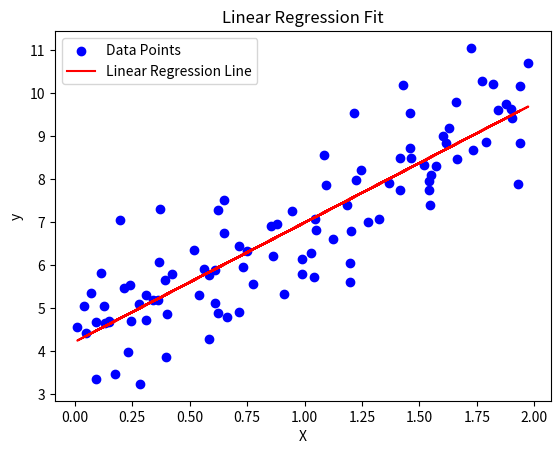

Reproduce this figure in Python.
# Linear Regression: A statistical method for modeling the relationship between a dependent variable and one or more independent variables by fitting a linear equation to observed data.

# Applying Linear Algebra, Calculus and Statistics to Linear Regression

# Gradient Descent Algorithm: An optimization algorithm used to minimize the cost function in linear regression by iteratively adjusting the model parameters in the direction of the steepest descent.
# Steps:
# 1. Initialize the model parameters (weights) randomly.
# 2. For each iteration:
#    a. Compute the predicted values using the current model parameters.
#    b. Calculate the cost (loss) function, which measures the difference between predicted and actual values.
#    c. Compute the gradients (partial derivatives) of the cost function with respect to each model parameter.
#    d. Update the model parameters by moving them in the opposite direction of the gradients (gradient descent step).
# 3. Repeat until convergence (i.e., when the cost function is minimized).

# Evaluate the model using MSE (Mean Squared Error) and R-squared metrics.

import numpy as np

# Generate syntetic data
np.random.seed(42)  # For reproducibility
X = 2 * np.random.rand(100, 1)  # 100 samples
y = 4 + 3 * X + np.random.randn(100, 1)  # Linear relation with noise

# add a bias term (intercept) to the input features
X_b = np.c_[np.ones((100, 1)), X]

# Initialize model parameters (theta)
theta = np.random.randn(2, 1)  # Random initialization for two parameters (intercept and slope)
learning_rate = 0.1
iterations = 1000  # Number of iterations for gradient descent

# 1 - Implement the Mathematical Formula for Linear Regression

def predict(X, theta):
  return np.dot(X, theta)

# 2 - Use Gradient Descent to Optimize the Model Parameters
def gradient_descent(X, y, theta, learning_rate, iterations):
    m = len(y)  # Number of training examples
    for _ in range(iterations):
        gradients = (1/m) * np.dot(X.T, np.dot(X, theta) - y)  # Compute gradients
        theta -= learning_rate * gradients  # Update parameters
    return theta
  
# 3 - Calculate the Valuation Metrics
def mean_squared_error(y_true, y_pred):
    return np.mean((y_true - y_pred) ** 2)
  
def r_squared(y_true, y_pred):
    ss_residual = np.sum((y_true - y_pred) ** 2)  # Residual sum of squares
    ss_total = np.sum((y_true - np.mean(y_true)) ** 2)  # Total sum of squares
    return 1 - (ss_residual / ss_total)  # R-squared value
  
# Perform gradient descent to optimize the model parameters
theta_optimal = gradient_descent(X_b, y, theta, learning_rate, iterations)

# Predictions and evaluation
y_pred = predict(X_b, theta_optimal)

# Calculate evaluation metrics
mse = mean_squared_error(y, y_pred)
r2 = r_squared(y, y_pred)

print("Optimal Parameters (Theta):\n", theta_optimal)
print("Mean Squared Error (MSE):", mse)
print("R-squared (R2):", r2)

# Visualize the results
import matplotlib.pyplot as plt
plt.scatter(X, y, color='blue', label='Data Points')
plt.plot(X, y_pred, color='red', label='Linear Regression Line')
plt.xlabel('X')
plt.ylabel('y')
plt.title('Linear Regression Fit')
plt.legend()
plt.show()

